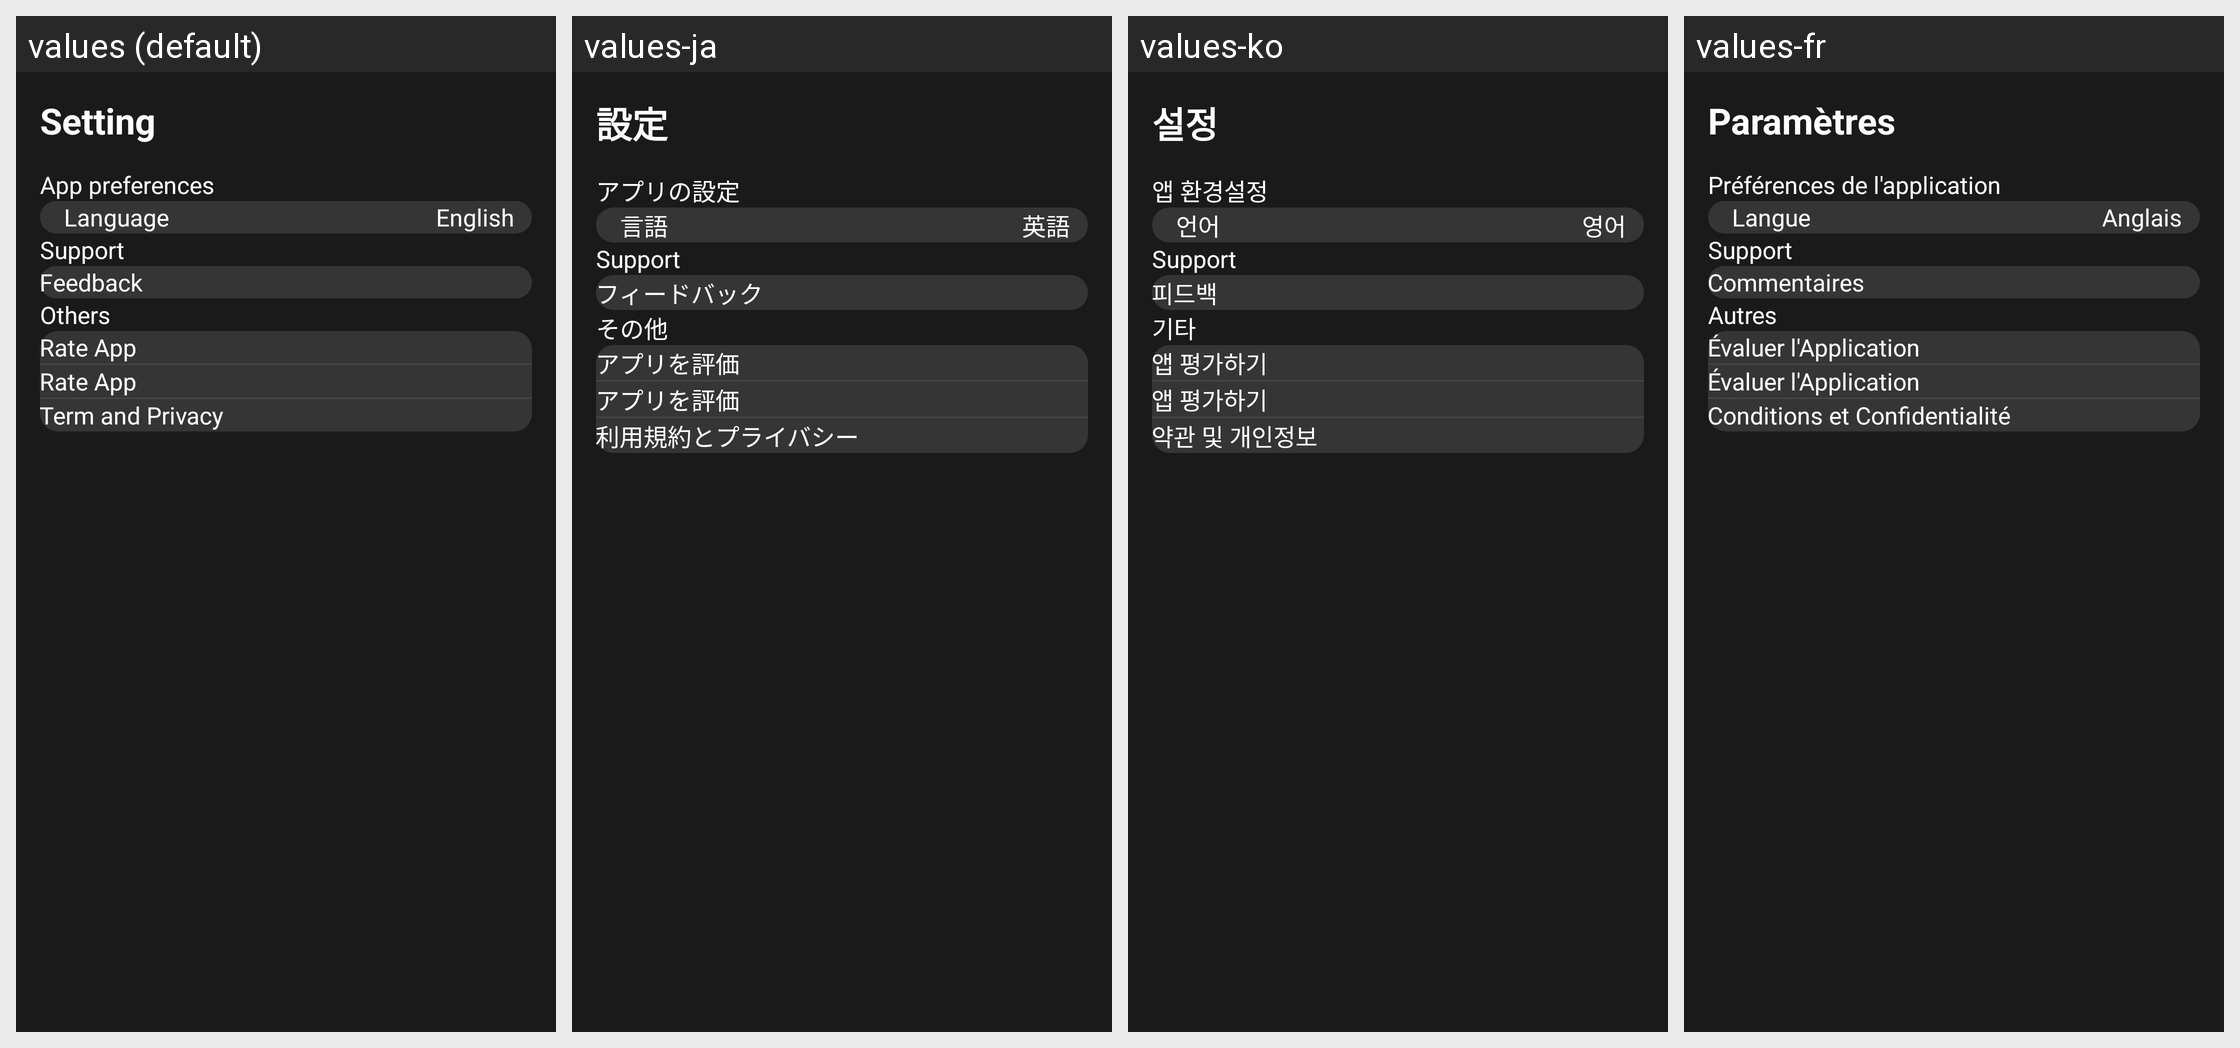

For this localized Android screen grid, give each drawn string resource with its value in every locale shown.
Android screen res/layout/fragment_setting.xml rendered under 4 locales, left to right: values (default), values-ja, values-ko, values-fr. Device: Nexus 5 (rendered at 1080×1920; each locale shown at half size, 540×960, under a caption strip naming it); theme Theme.MyApplication.
Other locales in the repository, not shown: values-ar, values-de, values-es, values-hi, values-it, values-nl, values-pl, values-pt, values-ru, values-vi.
Strings drawn on this screen, with the default value and each locale's value (text and hints the layout hard-codes, and strings that could not be matched under every locale, appear in the picture but are not listed):

setting
  values: Setting
  values-ja: 設定
  values-ko: 설정
  values-fr: Paramètres

app_preferences
  values: App preferences
  values-ja: アプリの設定
  values-ko: 앱 환경설정
  values-fr: Préférences de l'application

language
  values: Language
  values-ja: 言語
  values-ko: 언어
  values-fr: Langue

english
  values: English
  values-ja: 英語
  values-ko: 영어
  values-fr: Anglais

feedback
  values: Feedback
  values-ja: フィードバック
  values-ko: 피드백
  values-fr: Commentaires

others
  values: Others
  values-ja: その他
  values-ko: 기타
  values-fr: Autres

rate_app
  values: Rate App
  values-ja: アプリを評価
  values-ko: 앱 평가하기
  values-fr: Évaluer l'Application

term_and_privacy
  values: Term and Privacy
  values-ja: 利用規約とプライバシー
  values-ko: 약관 및 개인정보
  values-fr: Conditions et Confidentialité
